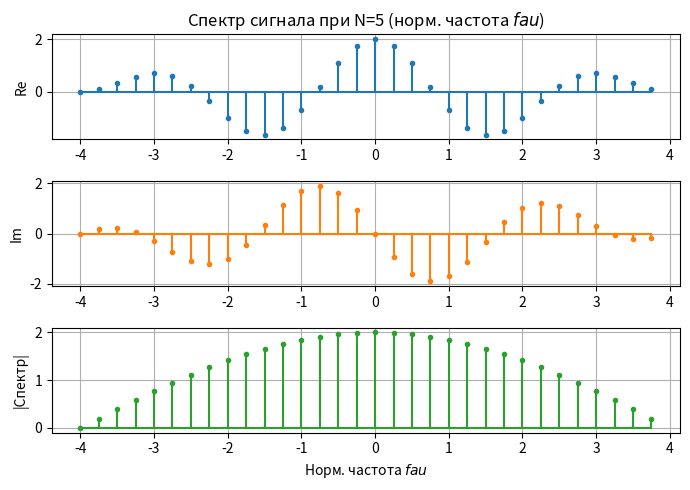
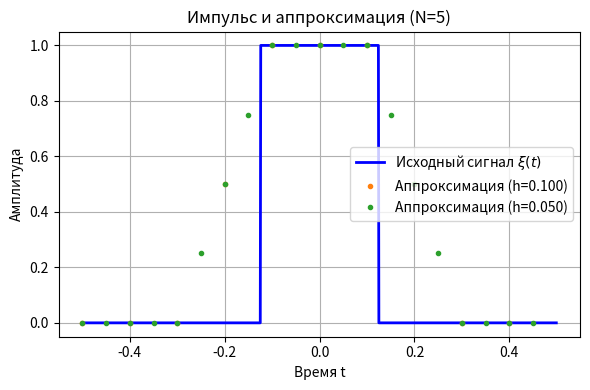
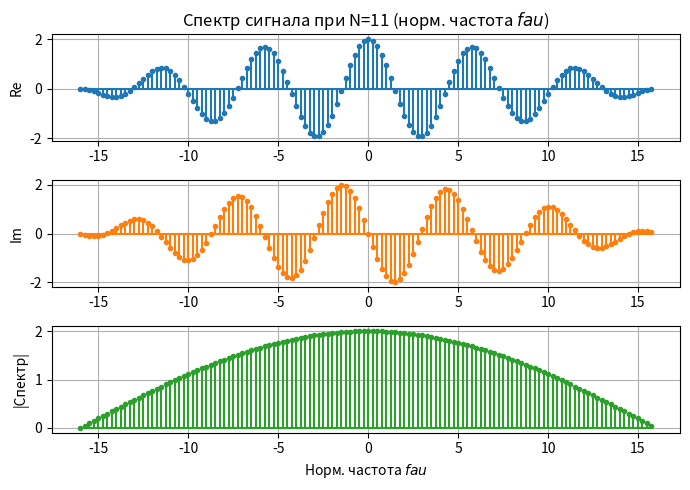
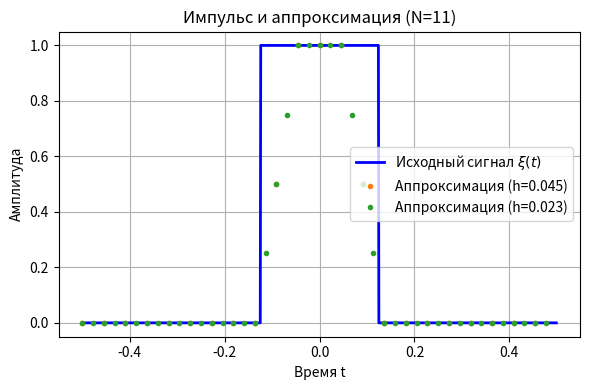

Reproduce these figures in Python, in order.
import numpy as np
import matplotlib.pyplot as plt
import os

# Создание папки для сохранения графиков
os.makedirs('Side_educational/plots', exist_ok=True)

def generate_pulse(a, tau, T, num_points=1000):
    """
    Генерация непрерывного прямоугольного импульса:
    амплитуда a, длительность tau, общая длина сигнала T.
    Центрируем импульс в середине интервала [-T/2, T/2].
    """
    t = np.linspace(-T/2, T/2, num_points, endpoint=False)
    xi = np.where(np.abs(t) < tau/2, a, 0.0)
    return t, xi

def sample_pulse(a, tau, T, N):
    """
    Дискретизация прямоугольного импульса:
    N — количество точек дискретизации на интервале [-T/2, T/2).
    Возвращает массив времён и значений сигнала.
    """
    h = T / N
    t_k = np.arange(N) * h - T/2
    xi_k = np.where(np.abs(t_k) < tau/2, a, 0.0)
    return t_k, xi_k

def compute_dft(xk, N0):
    """
    Вычисление дискретного преобразования Фурье (ДПФ)
    с нулевым дополнением до длины N0.
    Возвращает массив частот и комплексный спектр.
    """
    # Прямое ДПФ с нулевым дополнением во времени
    X = np.fft.fft(xk, n=N0)
    freqs = np.fft.fftfreq(N0, d=1.0 / N0)
    # Сдвигаем нулевую частоту в центр для красивого графика
    X_shifted = np.fft.fftshift(X)
    freqs_shifted = np.fft.fftshift(freqs)
    return freqs_shifted, X_shifted

def reconstruct_signal(xk, factor, T):
    """
    Восстановление/аппроксимация сигнала с более частым шагом по времени.
    Здесь мы не используем спектр, а просто интерполируем исходные
    дискретные отсчёты по времени.

    factor — во сколько раз уменьшить шаг (h' = h / factor).
    """
    N = len(xk)
    h = T / N

    # "грубая" временная сетка (как при дискретизации)
    t_coarse = np.arange(N) * h - T / 2

    # более частая временная сетка
    M = N * factor
    t_fine = np.arange(M) * (T / M) - T / 2

    # линейная интерполяция значений сигнала на более частой сетке
    x_fine = np.interp(t_fine, t_coarse, xk, left=0.0, right=0.0)

    return t_fine, x_fine

def plot_signal_and_recon(t_cont, xi_cont, reconstructions, N):
    """
    Построение графика исходного сигнала и его аппроксимаций
    с разными шагами по времени.

    Для наглядности:
    - исходный сигнал рисуем сплошной линией,
    - аппроксимации — только точками (без линии),
      чтобы было видно разную плотность (разный h').
    """
    plt.figure(figsize=(6, 4))

    # Исходный непрерывный прямоугольный импульс
    plt.plot(
        t_cont,
        xi_cont,
        label='Исходный сигнал $\\xi(t)$',
        color='blue',
        linewidth=2,
    )

    # Цвета для разных аппроксимаций
    colors = ['tab:orange', 'tab:green', 'tab:red']

    for idx, (t_rec, xi_rec) in enumerate(reconstructions):
        h_rec = t_rec[1] - t_rec[0]
        label = f'Аппроксимация (h={h_rec:.3f})'
        plt.plot(
            t_rec,
            xi_rec,
            linestyle='none',   # только маркеры, без линии
            marker='o',
            markersize=3,
            color=colors[idx % len(colors)],
            label=label,
        )

    plt.grid(True)
    plt.xlabel('Время t')
    plt.ylabel('Амплитуда')
    plt.title(f'Импульс и аппроксимация (N={N})')
    plt.legend()
    plt.tight_layout()
    plt.savefig(f'Side_educational/plots/signal_recovery_N{N}.png')
    plt.close()


def plot_spectrum(freqs_norm, X, N):
    """
    Построение спектра сигнала:
    действительная, мнимая части и модуль спектра.
    """
    plt.figure(figsize=(7, 5))

    plt.subplot(3, 1, 1)
    plt.stem(freqs_norm, X.real, linefmt='C0-', markerfmt='C0.', basefmt='C0-')
    plt.grid(True)
    plt.title(f'Спектр сигнала при N={N} (норм. частота $f\tau$)')
    plt.ylabel('Re')

    plt.subplot(3, 1, 2)
    plt.stem(freqs_norm, X.imag, linefmt='C1-', markerfmt='C1.', basefmt='C1-')
    plt.grid(True)
    plt.ylabel('Im')

    plt.subplot(3, 1, 3)
    plt.stem(freqs_norm, np.abs(X), linefmt='C2-', markerfmt='C2.', basefmt='C2-')
    plt.grid(True)
    plt.xlabel('Норм. частота $f\tau$')
    plt.ylabel('|Спектр|')

    plt.tight_layout()
    plt.savefig(f'Side_educational/plots/spectrum_N{N}.png')
    plt.close()

def main():
    # Параметры сигнала
    a = 1.0        # Амплитуда импульса
    T = 1.0        # Общая длительность
    tau = T / 4.0  # Ширина импульса

    # Генерация идеального непрерывного импульса для графика
    t_cont, xi_cont = generate_pulse(a, tau, T)

    for N in [5, 11]:
        print(f"\nАнализ для N = {N} точек дискретизации")

        # Шаг дискретизации
        h = T / N

        # Дискретизация сигнала
        t_k, xi_k = sample_pulse(a, tau, T, N)

        # Длина спектра с нулевым дополнением (не менее 6N)
        N0 = 32 if N == 5 else 128

        # Вычисление спектра
        freqs, X = compute_dft(xi_k, N0)
        freqs_norm = freqs * tau  # нормируем на τ

        # Построение спектра
        plot_spectrum(freqs_norm, X, N)

        # Восстановление сигнала с более плотной сеткой
        print("  Восстановление с n = 2 и n = 4...")
        rec_n2 = reconstruct_signal(xi_k, factor=2, T=T)
        rec_n4 = reconstruct_signal(xi_k, factor=4, T=T)

        # Построение графика сигналов
        plot_signal_and_recon(t_cont, xi_cont, [rec_n2, rec_n4], N)

if __name__ == '__main__':
    main()
